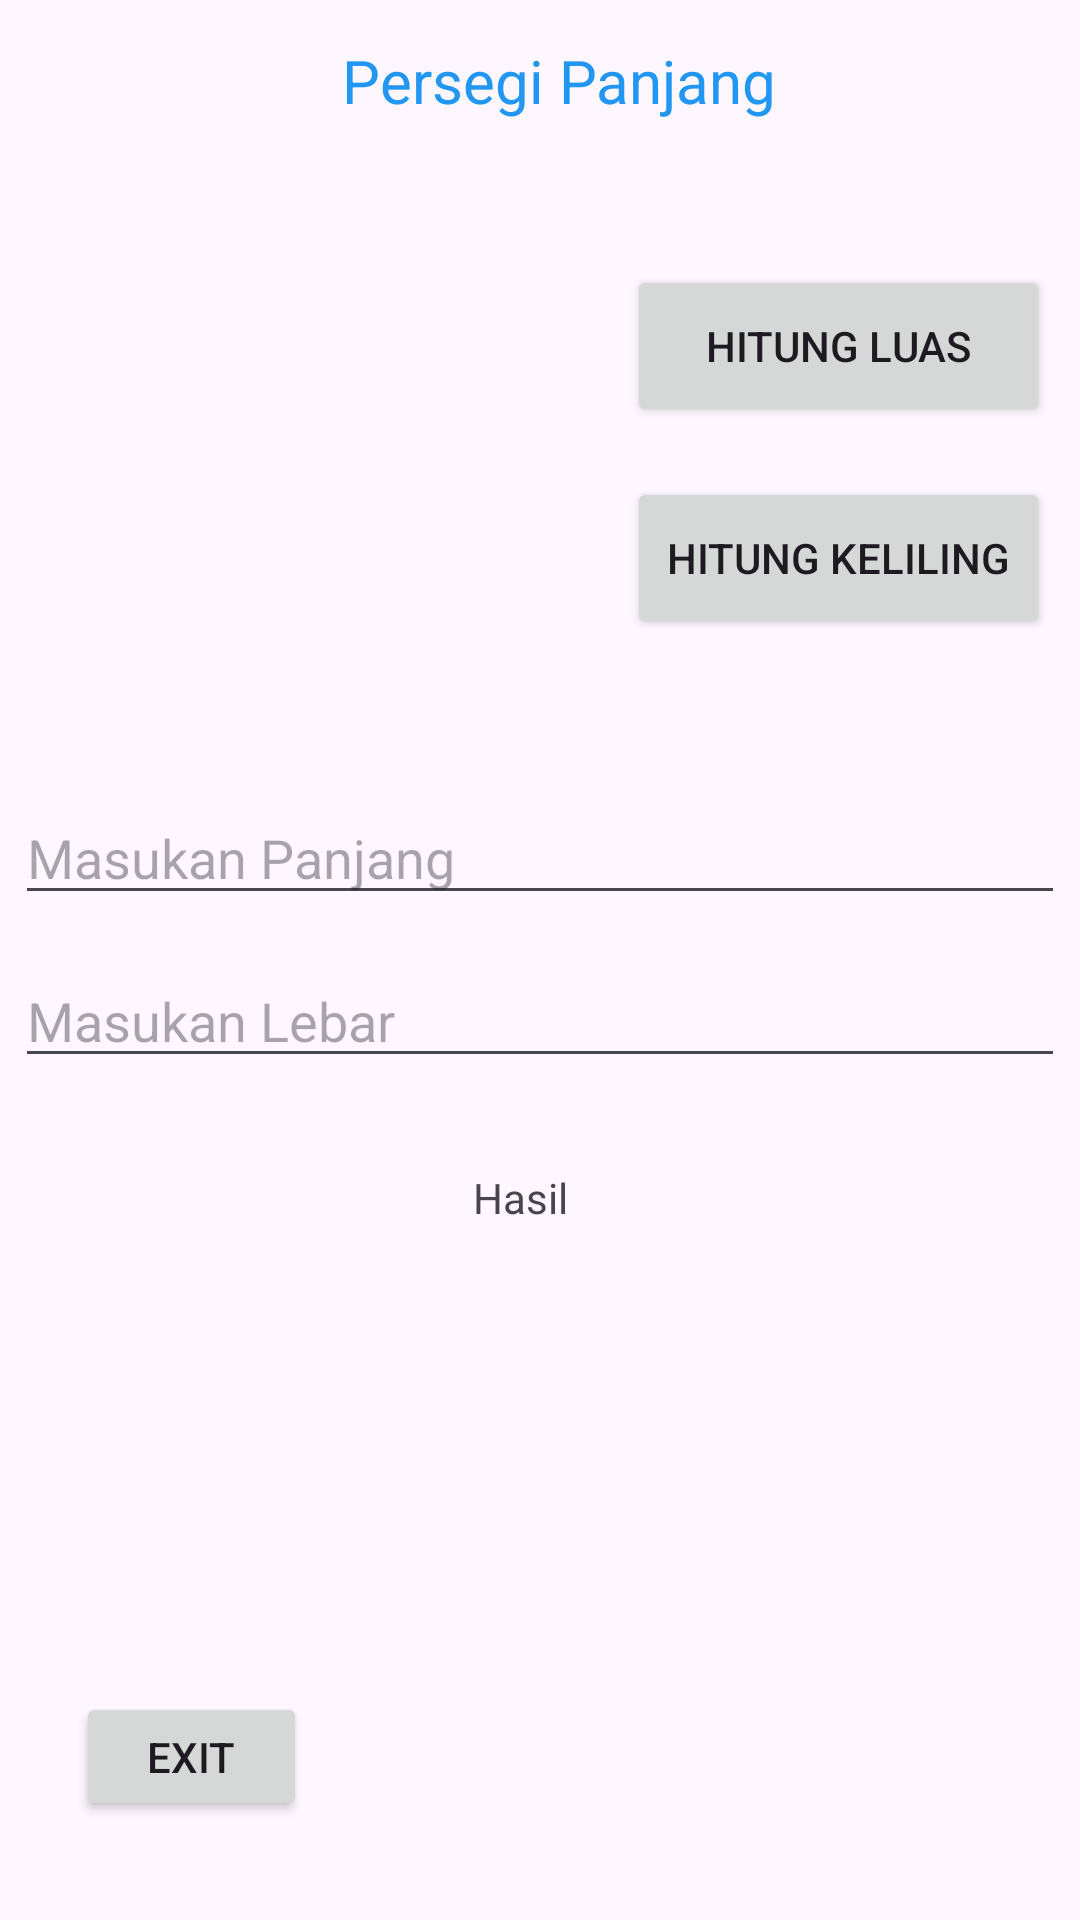

Produce the Android XML layout that renders to this screen, including the resource entries it uses.
<!-- AndroidManifest.xml: application theme Theme.TampilanBangunDatar -->
<!-- res/layout/activity_hitung_persegi.xml -->
<?xml version="1.0" encoding="utf-8"?>
<androidx.constraintlayout.widget.ConstraintLayout xmlns:android="http://schemas.android.com/apk/res/android"
    xmlns:app="http://schemas.android.com/apk/res-auto"
    xmlns:tools="http://schemas.android.com/tools"
    android:layout_width="match_parent"
    android:layout_height="match_parent"
    tools:context=".hitungPersegi">

    <Button
        android:id="@+id/luas"
        android:layout_width="141dp"
        android:layout_height="54dp"
        android:text="Hitung Luas"
        app:layout_constraintBottom_toBottomOf="parent"
        app:layout_constraintEnd_toEndOf="parent"
        app:layout_constraintHorizontal_bias="0.473"
        app:layout_constraintStart_toEndOf="@+id/imageView"
        app:layout_constraintTop_toTopOf="parent"
        app:layout_constraintVertical_bias="0.151" />

    <Button
        android:id="@+id/keliling"
        android:layout_width="141dp"
        android:layout_height="54dp"
        android:layout_marginTop="12dp"
        android:text="Hitung Keliling"
        app:layout_constraintBottom_toBottomOf="parent"
        app:layout_constraintEnd_toEndOf="parent"
        app:layout_constraintHorizontal_bias="0.473"
        app:layout_constraintStart_toEndOf="@+id/imageView"
        app:layout_constraintTop_toBottomOf="@+id/luas"
        app:layout_constraintVertical_bias="0.011" />

    <ImageView
        android:id="@+id/imageView"
        android:layout_width="188dp"
        android:layout_height="155dp"
        app:layout_constraintBottom_toBottomOf="parent"
        app:layout_constraintEnd_toEndOf="parent"
        app:layout_constraintHorizontal_bias="0.071"
        app:layout_constraintStart_toStartOf="parent"
        app:layout_constraintTop_toTopOf="parent"
        app:layout_constraintVertical_bias="0.147"
        tools:srcCompat="@drawable/perpanjang" />

    <TextView
        android:layout_width="183dp"
        android:layout_height="31dp"
        android:text="Persegi Panjang"
        android:textColor="#2196F3"
        android:textSize="20dp"
        app:layout_constraintBottom_toBottomOf="parent"
        app:layout_constraintEnd_toEndOf="parent"
        app:layout_constraintHorizontal_bias="0.644"
        app:layout_constraintStart_toStartOf="parent"
        app:layout_constraintTop_toTopOf="parent"
        app:layout_constraintVertical_bias="0.022" />

    <EditText
        android:id="@+id/panjang"
        android:layout_width="350dp"
        android:layout_height="wrap_content"
        android:layout_marginTop="36dp"
        android:hint="Masukan Panjang"
        app:layout_constraintBottom_toBottomOf="parent"
        app:layout_constraintEnd_toEndOf="parent"
        app:layout_constraintHorizontal_bias="0.491"
        app:layout_constraintStart_toStartOf="parent"
        app:layout_constraintTop_toBottomOf="@+id/imageView"
        app:layout_constraintVertical_bias="0.004" />

    <EditText
        android:id="@+id/lebar"
        android:layout_width="350dp"
        android:layout_height="wrap_content"
        android:hint="Masukan Lebar"
        app:layout_constraintBottom_toBottomOf="parent"
        app:layout_constraintEnd_toEndOf="parent"
        app:layout_constraintHorizontal_bias="0.491"
        app:layout_constraintStart_toStartOf="parent"
        app:layout_constraintTop_toBottomOf="@+id/panjang"
        app:layout_constraintVertical_bias="0.044" />

    <TextView
        android:id="@+id/hasil"
        android:layout_width="74dp"
        android:layout_height="37dp"
        android:text="Hasil"
        app:layout_constraintBottom_toBottomOf="parent"
        app:layout_constraintEnd_toEndOf="parent"
        app:layout_constraintHorizontal_bias="0.551"
        app:layout_constraintStart_toStartOf="parent"
        app:layout_constraintTop_toBottomOf="@+id/lebar"
        app:layout_constraintVertical_bias="0.125" />

    <Button
        android:id="@+id/back"
        android:layout_width="77dp"
        android:layout_height="43dp"
        android:text="exit"
        app:layout_constraintBottom_toBottomOf="parent"
        app:layout_constraintEnd_toEndOf="parent"
        app:layout_constraintHorizontal_bias="0.089"
        app:layout_constraintStart_toStartOf="parent"
        app:layout_constraintTop_toBottomOf="@+id/hasil"
        app:layout_constraintVertical_bias="0.807" />

</androidx.constraintlayout.widget.ConstraintLayout>
<!-- resources referenced by this layout -->
<resources>
  <style name="Theme.TampilanBangunDatar" parent="Base.Theme.TampilanBangunDatar" />
  <style name="Base.Theme.TampilanBangunDatar" parent="Theme.Material3.DayNight.NoActionBar">
          
          
      </style>
</resources>
